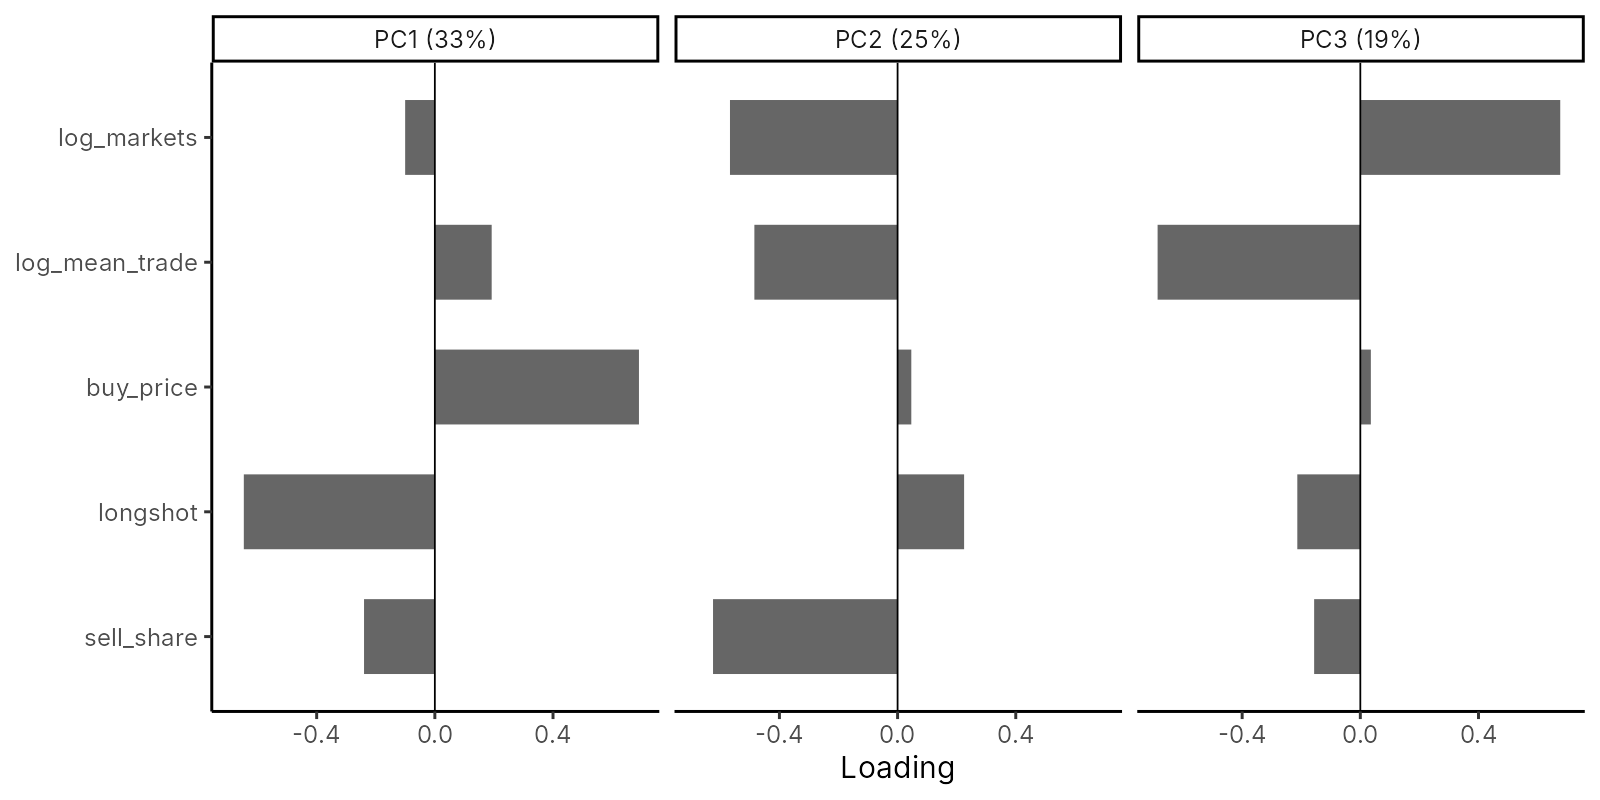

Source data for this figure (header and first rows):
feature, PC1, PC2, PC3
log_markets, -0.1005, -0.5674, 0.6767
log_mean_trade, 0.1924, -0.4848, -0.6862
buy_price, 0.6909, 0.0464, 0.0356
longshot, -0.6466, 0.2252, -0.2133
sell_share, -0.2397, -0.6247, -0.1563
